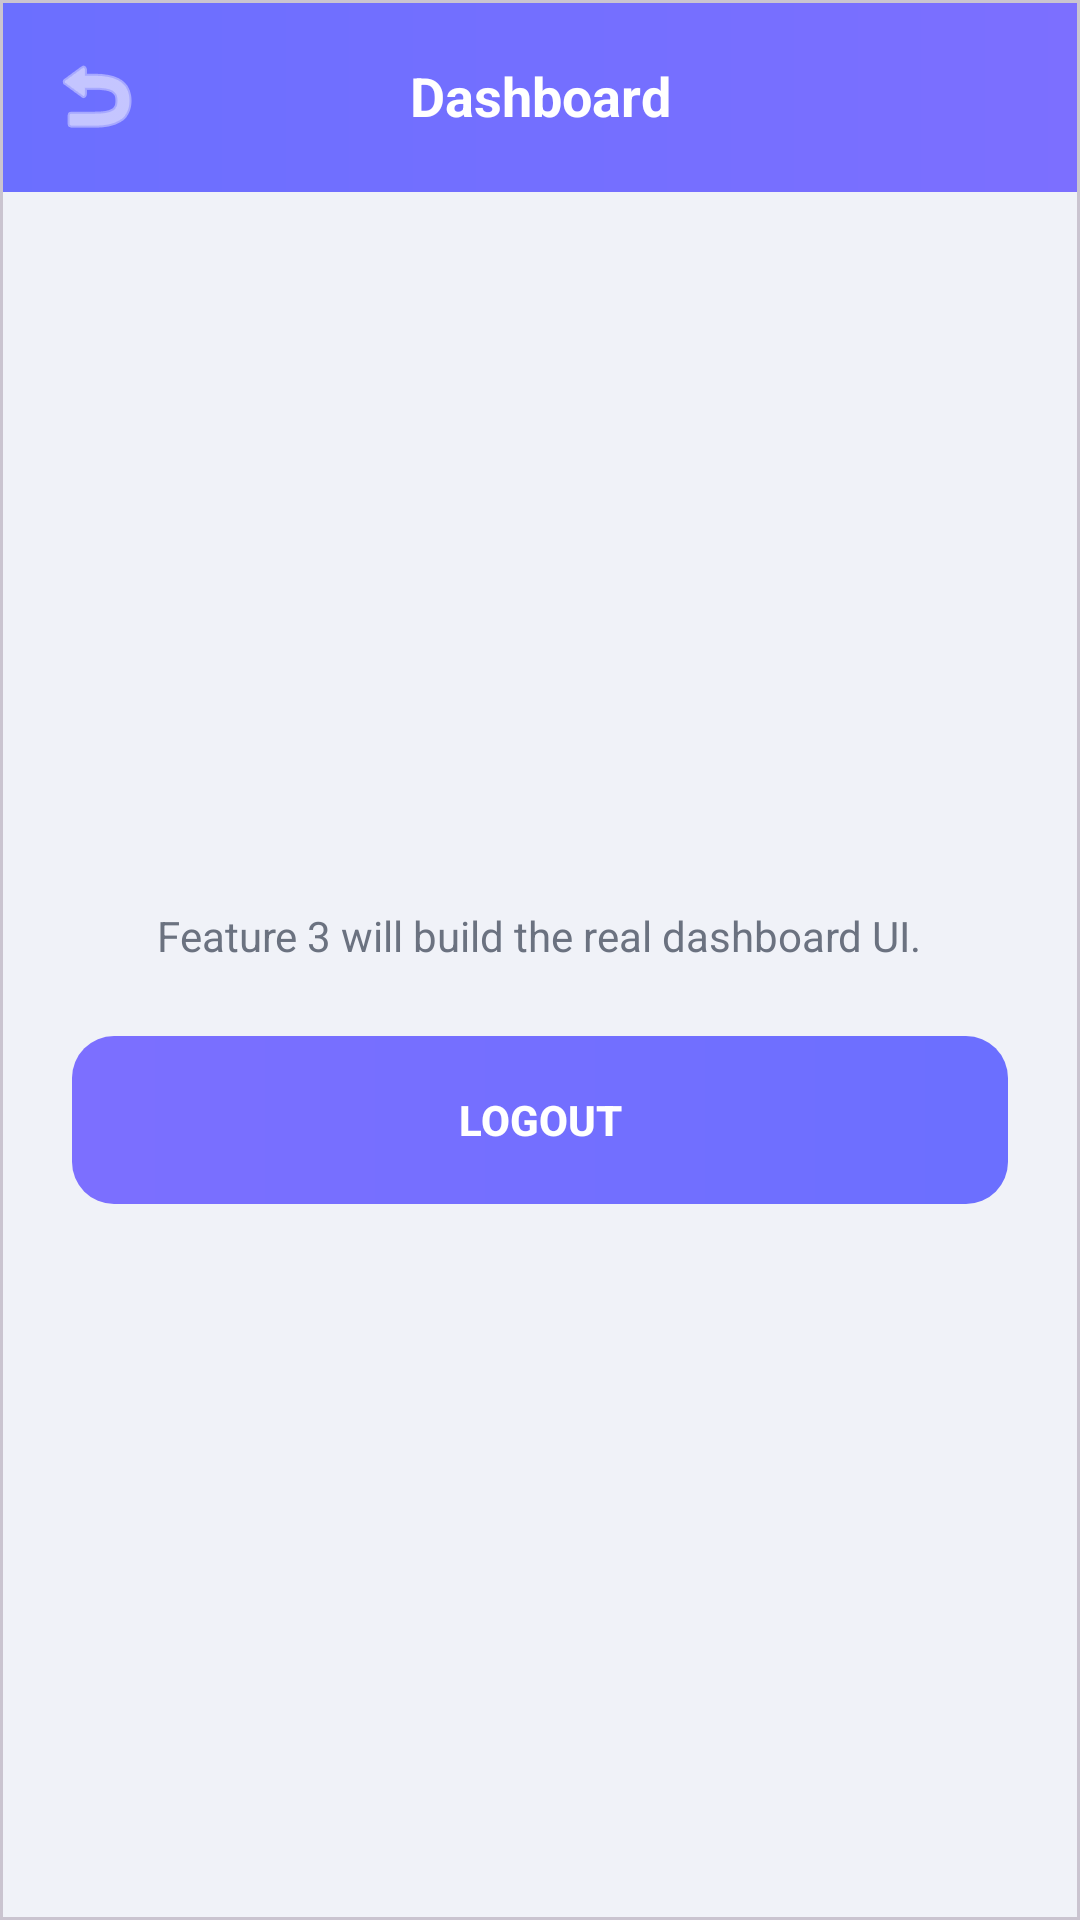

This screen was rendered from an Android layout file. Write that file and the resources it references.
<!-- AndroidManifest.xml: application theme Theme.SmartNeighborhoodHelper -->
<!-- res/layout/fragment_placeholder_dashboard.xml -->
<?xml version="1.0" encoding="utf-8"?>
<com.google.android.material.card.MaterialCardView xmlns:android="http://schemas.android.com/apk/res/android"
    xmlns:app="http://schemas.android.com/apk/res-auto"
    android:layout_width="match_parent"
    android:layout_height="match_parent"
    android:backgroundTint="#F0F2F8"
    app:cardCornerRadius="0dp"
    app:cardElevation="0dp">

    <LinearLayout
        android:layout_width="match_parent"
        android:layout_height="match_parent"
        android:orientation="vertical">

        
        <LinearLayout
            android:layout_width="match_parent"
            android:layout_height="64dp"
            android:orientation="horizontal"
            android:gravity="center_vertical"
            android:background="@drawable/bg_header_gradient"
            android:paddingStart="16dp"
            android:paddingEnd="16dp">

            <ImageView
                android:id="@+id/ivBack"
                android:layout_width="32dp"
                android:layout_height="32dp"
                android:src="@android:drawable/ic_menu_revert"
                android:contentDescription="@string/go_back"
                android:clickable="true"
                android:focusable="true"
                app:tint="@color/white" />

            <TextView
                android:id="@+id/tvTitle"
                android:layout_width="0dp"
                android:layout_height="wrap_content"
                android:layout_weight="1"
                android:textSize="18sp"
                android:textStyle="bold"
                android:textColor="@color/white"
                android:gravity="center"
                android:layout_marginEnd="32dp"
                android:text="Dashboard" />

        </LinearLayout>

        <LinearLayout
            android:layout_width="match_parent"
            android:layout_height="match_parent"
            android:orientation="vertical"
            android:gravity="center"
            android:padding="24dp">

            <TextView
                android:id="@+id/tvSubtitle"
                android:layout_width="wrap_content"
                android:layout_height="wrap_content"
                android:textSize="14sp"
                android:textColor="#6B7280"
                android:gravity="center"
                android:text="Feature 3 will build the real dashboard UI." />

            <Button
                android:id="@+id/btnLogout"
                android:layout_width="match_parent"
                android:layout_height="56dp"
                android:layout_marginTop="24dp"
                android:text="Logout"
                android:textStyle="bold"
                android:textColor="#FFFFFF"
                android:background="@drawable/bg_btn_primary"
                android:stateListAnimator="@null" />

        </LinearLayout>

    </LinearLayout>

</com.google.android.material.card.MaterialCardView>
<!-- resources referenced by this layout -->
<resources>
  <color name="white">#FFFFFFFF</color>
  <!-- drawable bg_btn_primary (drawable) -->
  <?xml version="1.0" encoding="utf-8"?>
  <shape xmlns:android="http://schemas.android.com/apk/res/android"
      android:shape="rectangle">
      <gradient
          android:type="linear"
          android:startColor="#7C6FFF"
          android:endColor="#6B6FFF"
          android:angle="0" />
      <corners android:radius="14dp" />
  </shape>
  <!-- drawable bg_header_gradient (drawable) -->
  <?xml version="1.0" encoding="utf-8"?>
  <shape xmlns:android="http://schemas.android.com/apk/res/android">
      <gradient
          android:type="linear"
          android:startColor="#6B6FFF"
          android:endColor="#7C6FFF"
          android:angle="0" />
  </shape>
  <string name="go_back">Go back</string>
  <style name="Theme.SmartNeighborhoodHelper" parent="Base.Theme.SmartNeighborhoodHelper" />
  <style name="Base.Theme.SmartNeighborhoodHelper" parent="Theme.Material3.Light.NoActionBar">
          
          <item name="colorPrimary">@color/primary</item>
          <item name="colorPrimaryDark">@color/primary_dark</item>
          <item name="colorOnPrimary">@color/on_primary</item>
  
          
          <item name="colorSecondary">@color/secondary</item>
  
          
          <item name="android:colorBackground">@color/background</item>
          <item name="colorSurface">@color/surface</item>
  
          
          <item name="colorError">@color/error</item>
  
          
          <item name="android:statusBarColor">@color/primary_dark</item>
  
          
          <item name="android:editTextColor">@color/text_primary</item>
          <item name="android:textColorHint">#6B7280</item>
  
          
      </style>
  <color name="primary">#2962FF</color>
  <color name="primary_dark">#0039CB</color>
  <color name="on_primary">#FFFFFF</color>
  <color name="secondary">#00BCD4</color>
  <color name="background">#F5F7FA</color>
  <color name="surface">#FFFFFF</color>
  <color name="error">#EF4444</color>
  <color name="text_primary">#1A1A2E</color>
</resources>
